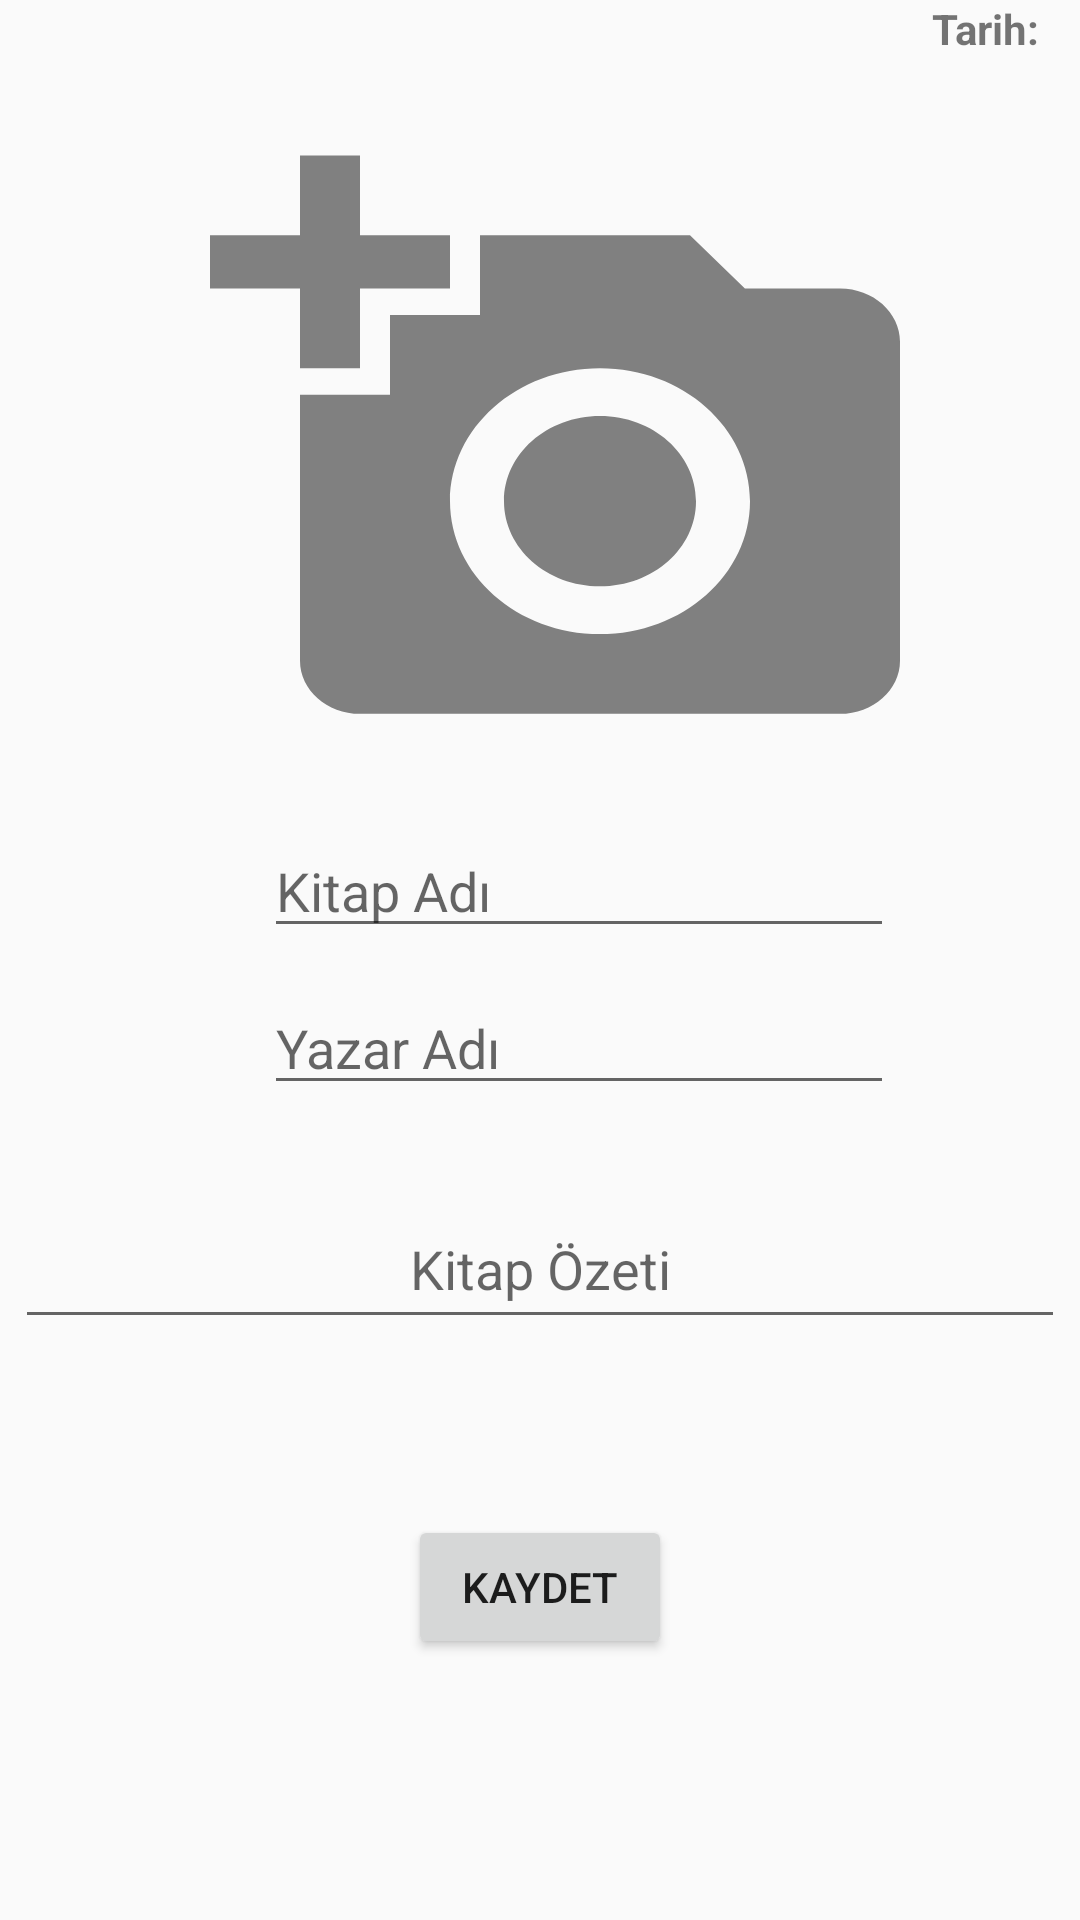

The Android layout XML behind this screen, and the referenced resources:
<!-- AndroidManifest.xml: application theme Theme.KitapÖzetiApp -->
<!-- res/layout/activity_yeni_kitap.xml -->
<?xml version="1.0" encoding="utf-8"?>
<androidx.constraintlayout.widget.ConstraintLayout
    xmlns:android="http://schemas.android.com/apk/res/android"
    xmlns:app="http://schemas.android.com/apk/res-auto"
    xmlns:tools="http://schemas.android.com/tools"
    android:id="@+id/main"
    android:layout_width="match_parent"
    android:layout_height="match_parent"
    tools:context=".YeniKitapActivity">

    <TextView
        android:id="@+id/textViewDate"
        android:layout_width="wrap_content"
        android:layout_height="wrap_content"
        android:layout_marginEnd="14dp"
        android:gravity="end"
        android:text="Tarih:"
        android:textSize="14sp"
        android:textStyle="bold"
        app:layout_constraintEnd_toEndOf="parent"
        app:layout_constraintTop_toTopOf="parent" />


    <ImageView
        android:id="@+id/imageView"
        android:layout_width="240dp"
        android:layout_height="0dp"
        android:layout_marginStart="70dp"
        android:layout_marginTop="24dp"
        android:layout_marginBottom="19dp"
        android:onClick="resimSec"
        android:scaleType="fitXY"
        android:src="@drawable/baseline_add_a_photo_24"
        app:layout_constraintBottom_toTopOf="@+id/editTextText"
        app:layout_constraintStart_toStartOf="parent"
        app:layout_constraintTop_toBottomOf="@+id/textViewDate" />

    <EditText
        android:id="@+id/editTextText"
        android:layout_width="wrap_content"
        android:layout_height="wrap_content"
        android:layout_marginEnd="12dp"
        android:layout_marginBottom="324dp"
        android:ems="10"
        android:hint="Kitap Adı"
        android:inputType="text"
        app:layout_constraintBottom_toBottomOf="parent"
        app:layout_constraintEnd_toEndOf="@+id/imageView" />

    <EditText
        android:id="@+id/editTextText2"
        android:layout_width="wrap_content"
        android:layout_height="wrap_content"
        android:layout_marginTop="11dp"
        android:ems="10"
        android:hint="Yazar Adı"
        android:inputType="text"
        app:layout_constraintStart_toStartOf="@+id/editTextText"
        app:layout_constraintTop_toBottomOf="@+id/editTextText" />

    <EditText
        android:id="@+id/editTextText3"
        android:layout_width="350dp"
        android:layout_height="50dp"
        android:layout_marginTop="28dp"
        android:ems="10"
        android:gravity="center"
        android:hint="Kitap Özeti"
        android:inputType="textMultiLine"
        app:layout_constraintEnd_toEndOf="parent"
        app:layout_constraintStart_toStartOf="parent"
        app:layout_constraintTop_toBottomOf="@+id/editTextText2" />

    <Button
        android:id="@+id/button"
        android:layout_width="wrap_content"
        android:layout_height="wrap_content"
        android:layout_marginBottom="87dp"
        android:onClick="kaydet"
        android:text="Kaydet"
        app:layout_constraintBottom_toBottomOf="parent"
        app:layout_constraintEnd_toEndOf="parent"
        app:layout_constraintStart_toStartOf="parent" />
</androidx.constraintlayout.widget.ConstraintLayout>
<!-- resources referenced by this layout -->
<resources>
  <!-- drawable baseline_add_a_photo_24 (drawable) -->
  <vector xmlns:android="http://schemas.android.com/apk/res/android" android:height="50dp" android:tint="#808080" android:viewportHeight="24" android:viewportWidth="24" android:width="60dp">
        
      <path android:fillColor="@android:color/white" android:pathData="M3,4V1h2v3h3v2H5v3H3V6H0V4H3zM6,10V7h3V4h7l1.83,2H21c1.1,0 2,0.9 2,2v12c0,1.1 -0.9,2 -2,2H5c-1.1,0 -2,-0.9 -2,-2V10H6zM13,19c2.76,0 5,-2.24 5,-5s-2.24,-5 -5,-5s-5,2.24 -5,5S10.24,19 13,19zM9.8,14c0,1.77 1.43,3.2 3.2,3.2s3.2,-1.43 3.2,-3.2s-1.43,-3.2 -3.2,-3.2S9.8,12.23 9.8,14z"/>
      
  </vector>
  <style name="Theme.KitapÖzetiApp" parent="Theme.AppCompat.Light.DarkActionBar">
          
          
          
          
          
      </style>
</resources>
